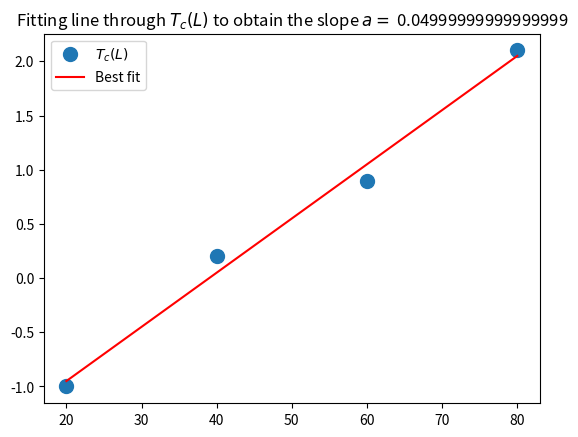

This chart was generated by the following Python code:
import numpy as np
import matplotlib.pyplot as plt

x=np.array([20,40,60,80])		# L values
y=np.array([-1,0.2,0.9,2.1])	# corresponding approximated T_c values

A = np.vstack([x, np.ones(len(x))]).T 	# setting up matrix system for least squares method
a, c = np.linalg.lstsq(A, y)[0]			# solving the system, obtaining the slope

plt.plot(x, y, 'o', label='$T_c (L)$', markersize=10)
plt.plot(x, a*x + c, 'r', label='Best fit')
plt.title('Fitting line through $T_c(L)$ to obtain the slope $a=$ {}'.format(a))
plt.legend()
plt.show()